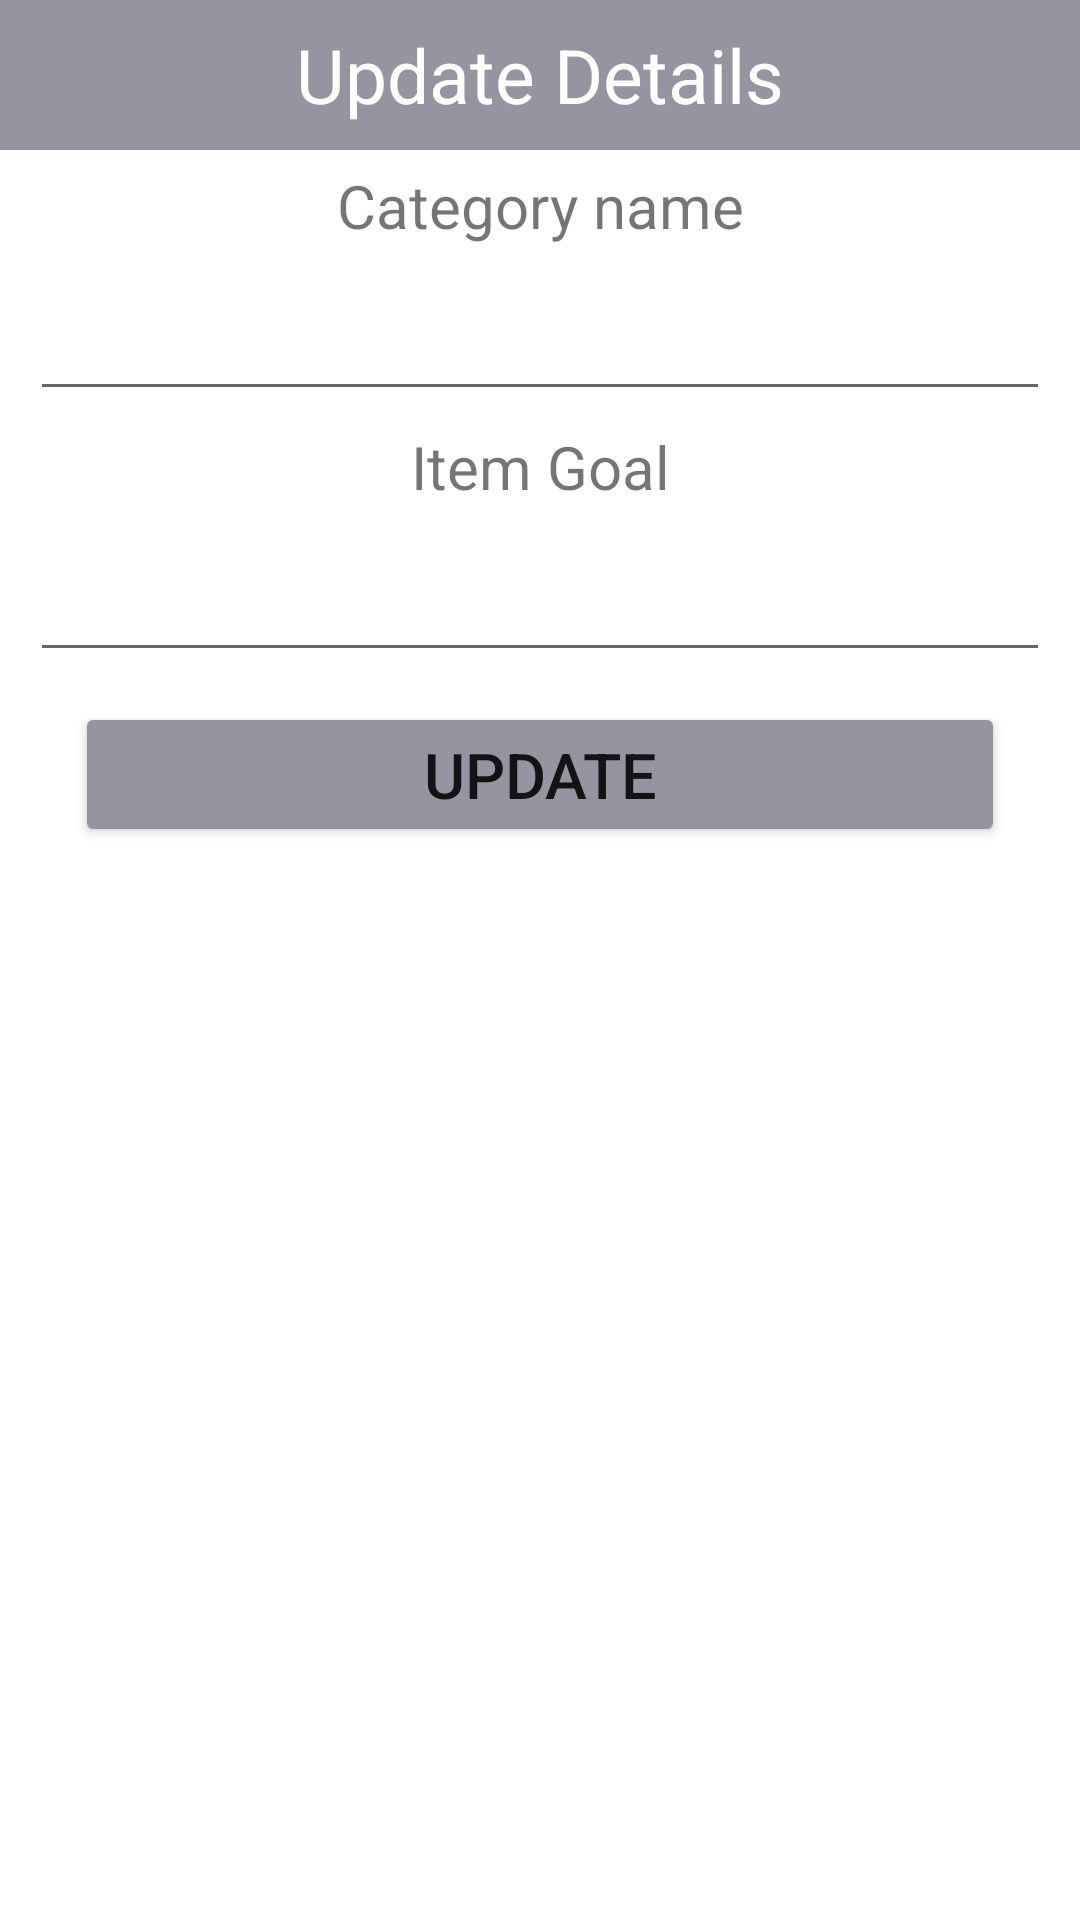

Android layout source for this screen:
<!-- AndroidManifest.xml: application theme Theme.CollectIT -->
<!-- res/layout/update_category.xml -->
<?xml version="1.0" encoding="utf-8"?>
<LinearLayout xmlns:android="http://schemas.android.com/apk/res/android"
    android:layout_width="match_parent"
    android:layout_height="match_parent"
    android:orientation="vertical">

    <TextView
        android:layout_width="match_parent"
        android:layout_height="50dp"
        android:text="Update Details"
        android:background="@color/grey"
        android:textSize="25dp"
        android:gravity="center"
        android:textColor="@color/white"/>

    <TextView
        android:layout_width="match_parent"
        android:layout_height="wrap_content"
        android:gravity="center"
        android:textSize="20dp"
        android:layout_marginTop="5dp"
        android:layout_marginBottom="5dp"
        android:text="Category name"/>

    <EditText
        android:layout_width="match_parent"
        android:layout_height="50dp"
        android:layout_marginLeft="10dp"
        android:layout_marginRight="10dp"
        android:gravity="center"
        android:id="@+id/txtCategoryName"/>

    <TextView
        android:layout_width="match_parent"
        android:layout_height="wrap_content"
        android:gravity="center"
        android:textSize="20dp"
        android:layout_marginTop="5dp"
        android:layout_marginBottom="5dp"
        android:text="Item Goal"/>

    <EditText
        android:layout_width="match_parent"
        android:layout_height="50dp"
        android:layout_marginLeft="10dp"
        android:layout_marginRight="10dp"
        android:gravity="center"
        android:id="@+id/txtItemGoal"
        android:inputType="phone"/>

    <Button
        android:layout_width="match_parent"
        android:layout_height="wrap_content"
        android:layout_marginLeft="25dp"
        android:layout_marginRight="25dp"
        android:layout_marginTop="10dp"
        android:text="Update"
        android:textSize="21dp"
        android:gravity="center"
        android:id="@+id/btnUpdate"
        android:backgroundTint="@color/grey"/>


</LinearLayout>
<!-- resources referenced by this layout -->
<resources>
  <color name="grey">#9595a1</color>
  <color name="white">#FFFFFFFF</color>
  <style name="Theme.CollectIT" parent="Theme.MaterialComponents.DayNight.NoActionBar">
          
          <item name="colorPrimary">@color/teal_200</item>
          <item name="colorPrimaryVariant">@color/teal_200</item>
          <item name="colorOnPrimary">@color/teal_200</item>
          
          <item name="colorSecondary">@color/teal_200</item>
          <item name="colorSecondaryVariant">@color/teal_700</item>
          <item name="colorOnSecondary">@color/teal_200</item>
          
          <item name="android:statusBarColor" tools:targetApi="l">?attr/colorPrimaryVariant</item>
          
      </style>
  <color name="teal_200">#FF03DAC5</color>
  <color name="teal_700">#FF018786</color>
</resources>
